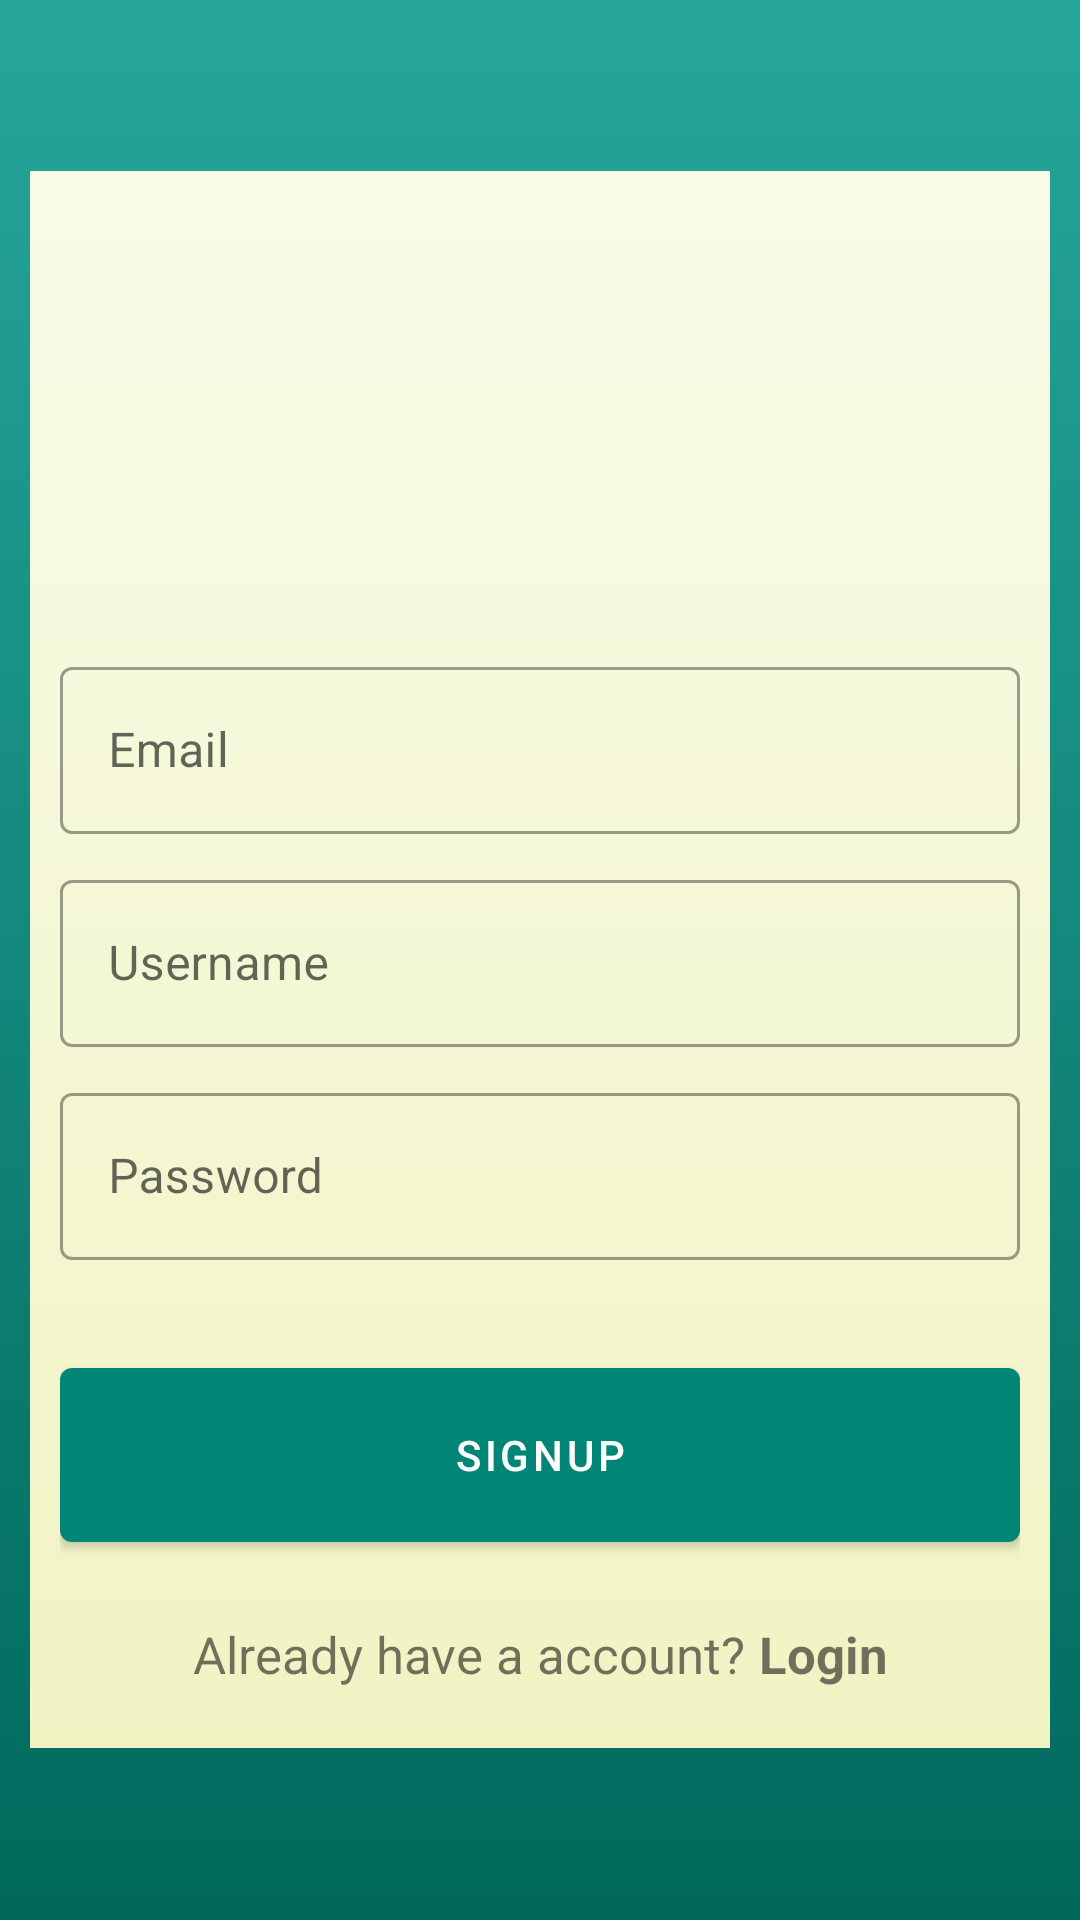

Here is an Android app screen rendered from its layout file. Give the layout XML and the strings, colors and styles it references.
<!-- AndroidManifest.xml: application theme AppTheme -->
<!-- res/layout/activity_signup.xml -->
<?xml version="1.0" encoding="utf-8"?>
<LinearLayout xmlns:android="http://schemas.android.com/apk/res/android"
    xmlns:app="http://schemas.android.com/apk/res-auto"
    xmlns:tools="http://schemas.android.com/tools"
    android:layout_width="match_parent"
    android:layout_height="match_parent"
    android:orientation="vertical"
    android:layout_gravity="center"
    android:gravity="center"
    android:background="@drawable/background_dark_shade"
    tools:context=".Activities.SignupActivity">

    <LinearLayout
        android:layout_width="match_parent"
        android:layout_height="wrap_content"
        android:orientation="vertical"
        android:gravity="center"
        android:padding="10dp"
        android:layout_marginVertical="10dp"
        android:layout_marginHorizontal="10dp"
        android:background="@drawable/background_light_shade">

    <ImageView
        android:id="@+id/imgViewLogin"
        android:layout_width="130dp"
        android:layout_height="130dp"
        android:layout_marginBottom="20dp"
        android:layout_marginTop="0dp"
        android:layout_gravity="center_horizontal"
        android:src="@drawable/ic_baseline_mode_of_travel_24"
        app:tint="@color/colorPrimary" />

        <com.google.android.material.textfield.TextInputLayout
            android:layout_width="match_parent"
            android:layout_height="wrap_content"
            android:hint="@string/txt_email"
            android:layout_marginBottom="10dp"
            style="@style/Widget.MaterialComponents.TextInputLayout.OutlinedBox">
            <androidx.appcompat.widget.AppCompatEditText
                android:id="@+id/etEmail"
                android:layout_width="match_parent"
                android:layout_height="wrap_content"/>
        </com.google.android.material.textfield.TextInputLayout>

        <com.google.android.material.textfield.TextInputLayout
            android:layout_width="match_parent"
            android:layout_height="wrap_content"
            android:hint="@string/txt_username"
            android:layout_marginBottom="10dp"
            style="@style/Widget.MaterialComponents.TextInputLayout.OutlinedBox">
            <androidx.appcompat.widget.AppCompatEditText
                android:id="@+id/etUsername"
                android:layout_width="match_parent"
                android:layout_height="wrap_content"/>
        </com.google.android.material.textfield.TextInputLayout>

        <com.google.android.material.textfield.TextInputLayout
            android:layout_width="match_parent"
            android:layout_height="wrap_content"
            android:hint="@string/txt_password"
            android:layout_marginBottom="10dp"
            style="@style/Widget.MaterialComponents.TextInputLayout.OutlinedBox">
            <androidx.appcompat.widget.AppCompatEditText
                android:id="@+id/etPassword"
                android:layout_width="match_parent"
                android:layout_height="wrap_content"/>
        </com.google.android.material.textfield.TextInputLayout>

        <com.google.android.material.button.MaterialButton
            android:id="@+id/btnSignUp"
            android:layout_width="match_parent"
            android:layout_height="70dp"
            android:layout_marginTop="20dp"
            android:text="@string/btn_signup"/>

        <androidx.appcompat.widget.LinearLayoutCompat
            android:layout_width="match_parent"
            android:layout_height="wrap_content"
            android:layout_marginTop="20dp"
            android:layout_marginBottom="10dp"
            android:gravity="center_horizontal"
            android:orientation="horizontal">
        <androidx.appcompat.widget.AppCompatTextView
            android:layout_width="wrap_content"
            android:layout_height="wrap_content"
            android:gravity="end"
            android:layout_marginEnd="5dp"
            android:textSize="17sp"
            android:text="@string/txt_already_account"/>

        <androidx.appcompat.widget.AppCompatTextView
            android:id="@+id/tvLogin"
            android:layout_width="wrap_content"
            android:layout_height="wrap_content"
            android:textStyle="bold"
            android:textSize="17sp"
            android:text="@string/txt_login"/>
    </androidx.appcompat.widget.LinearLayoutCompat>

    </LinearLayout>

</LinearLayout>
<!-- resources referenced by this layout -->
<resources>
  <color name="colorPrimary">#008577</color>
  <!-- drawable background_dark_shade (drawable) -->
  <?xml version="1.0" encoding="utf-8"?>
  <selector xmlns:android="http://schemas.android.com/apk/res/android">
      <item>
          <shape>
              <gradient
                  android:startColor="#26A69A"
                  android:endColor="#00695C"
                  android:type="linear"
                  android:angle="270"
                  />
          </shape>
      </item>
  </selector>
  <!-- drawable background_light_shade (drawable) -->
  <?xml version="1.0" encoding="utf-8"?>
  <selector xmlns:android="http://schemas.android.com/apk/res/android">
      <item>
          <shape>
              <gradient
                  android:startColor="#F9FBE7"
                  android:endColor="#F0F4C3"
                  android:type="linear"
                  android:angle="270"
                  />
          </shape>
      </item>
  </selector>
  <string name="btn_signup">SignUp</string>
  <string name="txt_already_account">Already have a account?</string>
  <string name="txt_email">Email</string>
  <string name="txt_login">Login</string>
  <string name="txt_password">Password</string>
  <string name="txt_username">Username</string>
  <style name="AppTheme" parent="Theme.MaterialComponents.Light.DarkActionBar">
          
          <item name="colorPrimary">@color/colorPrimary</item>
          <item name="colorPrimaryDark">@color/colorPrimaryDark</item>
          <item name="colorAccent">@color/colorAccent</item>
      </style>
  <color name="colorPrimaryDark">#00574B</color>
  <color name="colorAccent">#D81B60</color>
</resources>
